Run: headless pygame with SDL's dummy video driver; simulated clock (each Clock.tick advances the game by its frame time, no real sleeping); random seed 0; keys injected as events and as key.get_pressed() state; no mouse input.
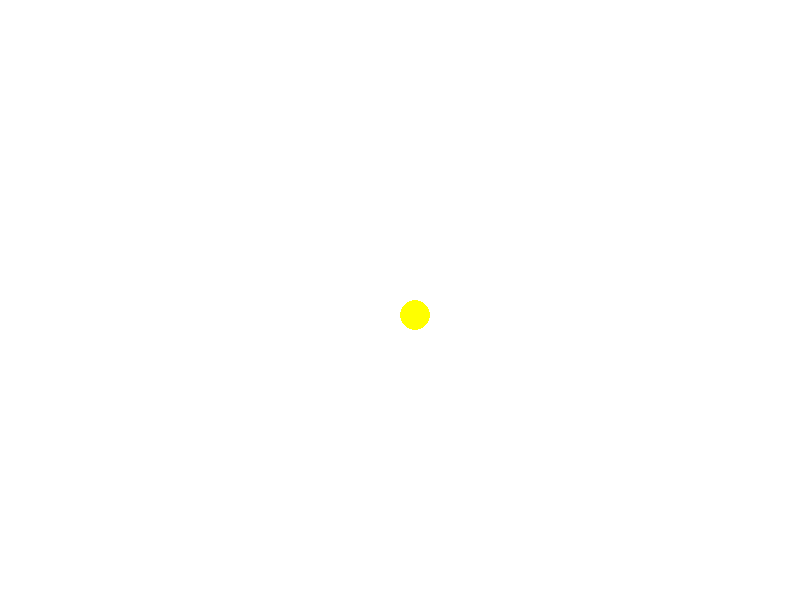
Frame 1 of 4 · flips 1–60 · no input
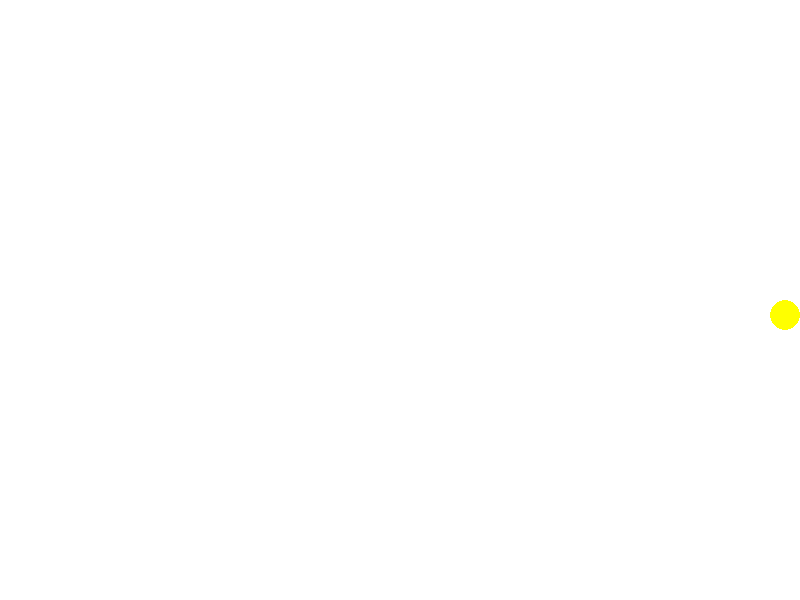
Frame 2 of 4 · flips 61–180 · tapped SPACE, RETURN · held RIGHT (→), D
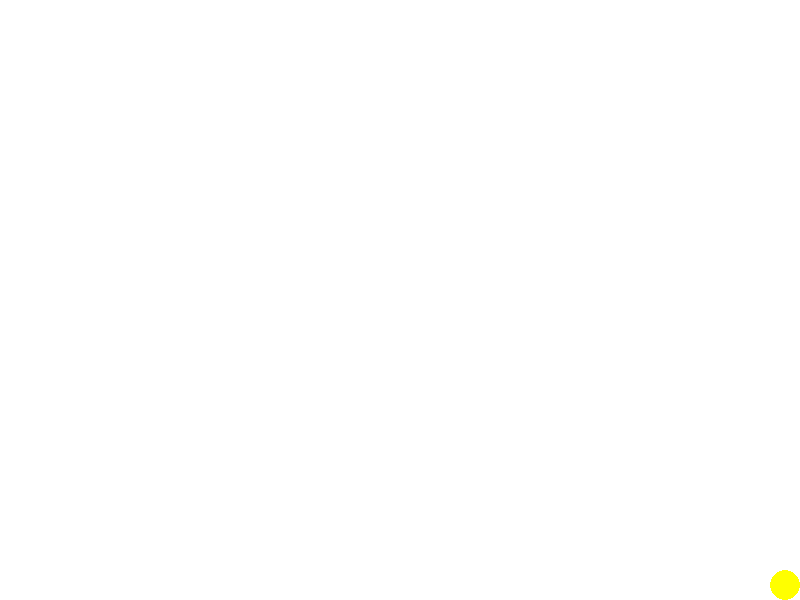
Frame 3 of 4 · flips 181–300 · held DOWN (↓), S
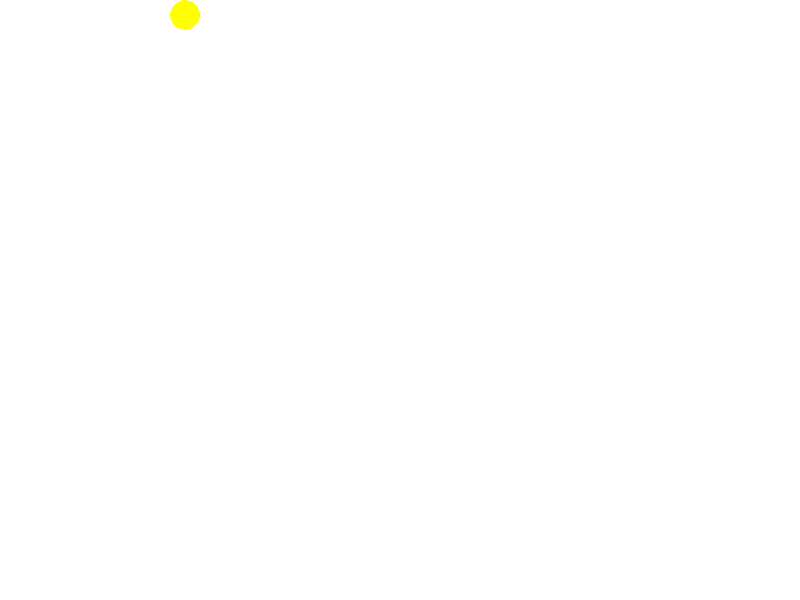
Frame 4 of 4 · flips 301–420 · held LEFT (←), A, UP (↑), W

The pygame program that drew these frames:

#!/usr/bin/env python3
import pygame
import sys

# Initialize Pygame
pygame.init()

# Constants
WIDTH, HEIGHT = 800, 600
FPS = 60
WHITE = (255, 255, 255)
YELLOW = (255, 255, 0)
PACMAN_SIZE = 30

# Create the window
screen = pygame.display.set_mode((WIDTH, HEIGHT))
pygame.display.set_caption('Pac-Man')

# Pac-Man properties
pacman_x, pacman_y = WIDTH // 2, HEIGHT // 2
pacman_speed = 5

clock = pygame.time.Clock()

running = True
while running:
    screen.fill(WHITE)

    for event in pygame.event.get():
        if event.type == pygame.QUIT:
            running = False

    keys = pygame.key.get_pressed()
    if keys[pygame.K_LEFT]:
        pacman_x -= pacman_speed
    if keys[pygame.K_RIGHT]:
        pacman_x += pacman_speed
    if keys[pygame.K_UP]:
        pacman_y -= pacman_speed
    if keys[pygame.K_DOWN]:
        pacman_y += pacman_speed

    # Boundaries check
    if pacman_x < 0:
        pacman_x = 0
    elif pacman_x > WIDTH - PACMAN_SIZE:
        pacman_x = WIDTH - PACMAN_SIZE
    if pacman_y < 0:
        pacman_y = 0
    elif pacman_y > HEIGHT - PACMAN_SIZE:
        pacman_y = HEIGHT - PACMAN_SIZE

    # Draw Pac-Man
    pygame.draw.circle(screen, YELLOW, (pacman_x + PACMAN_SIZE // 2, pacman_y + PACMAN_SIZE // 2), PACMAN_SIZE // 2)

    pygame.display.flip()
    clock.tick(FPS)

pygame.quit()
sys.exit()
